Labelled photos from "GESTURE DATASET", an image-classification folder in Gaurav-Zanpure/Interactive-System-For-Product-Purchase-Through-Gesture-and-Voice. The possible labels are: back gesture, buy gesture, more info gesture, next gesture, previous gesture.

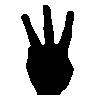
Label: more info gesture

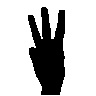
Label: more info gesture

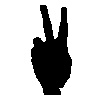
Label: previous gesture

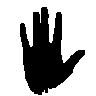
Label: buy gesture

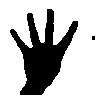
Label: back gesture

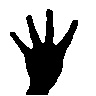
Label: back gesture
